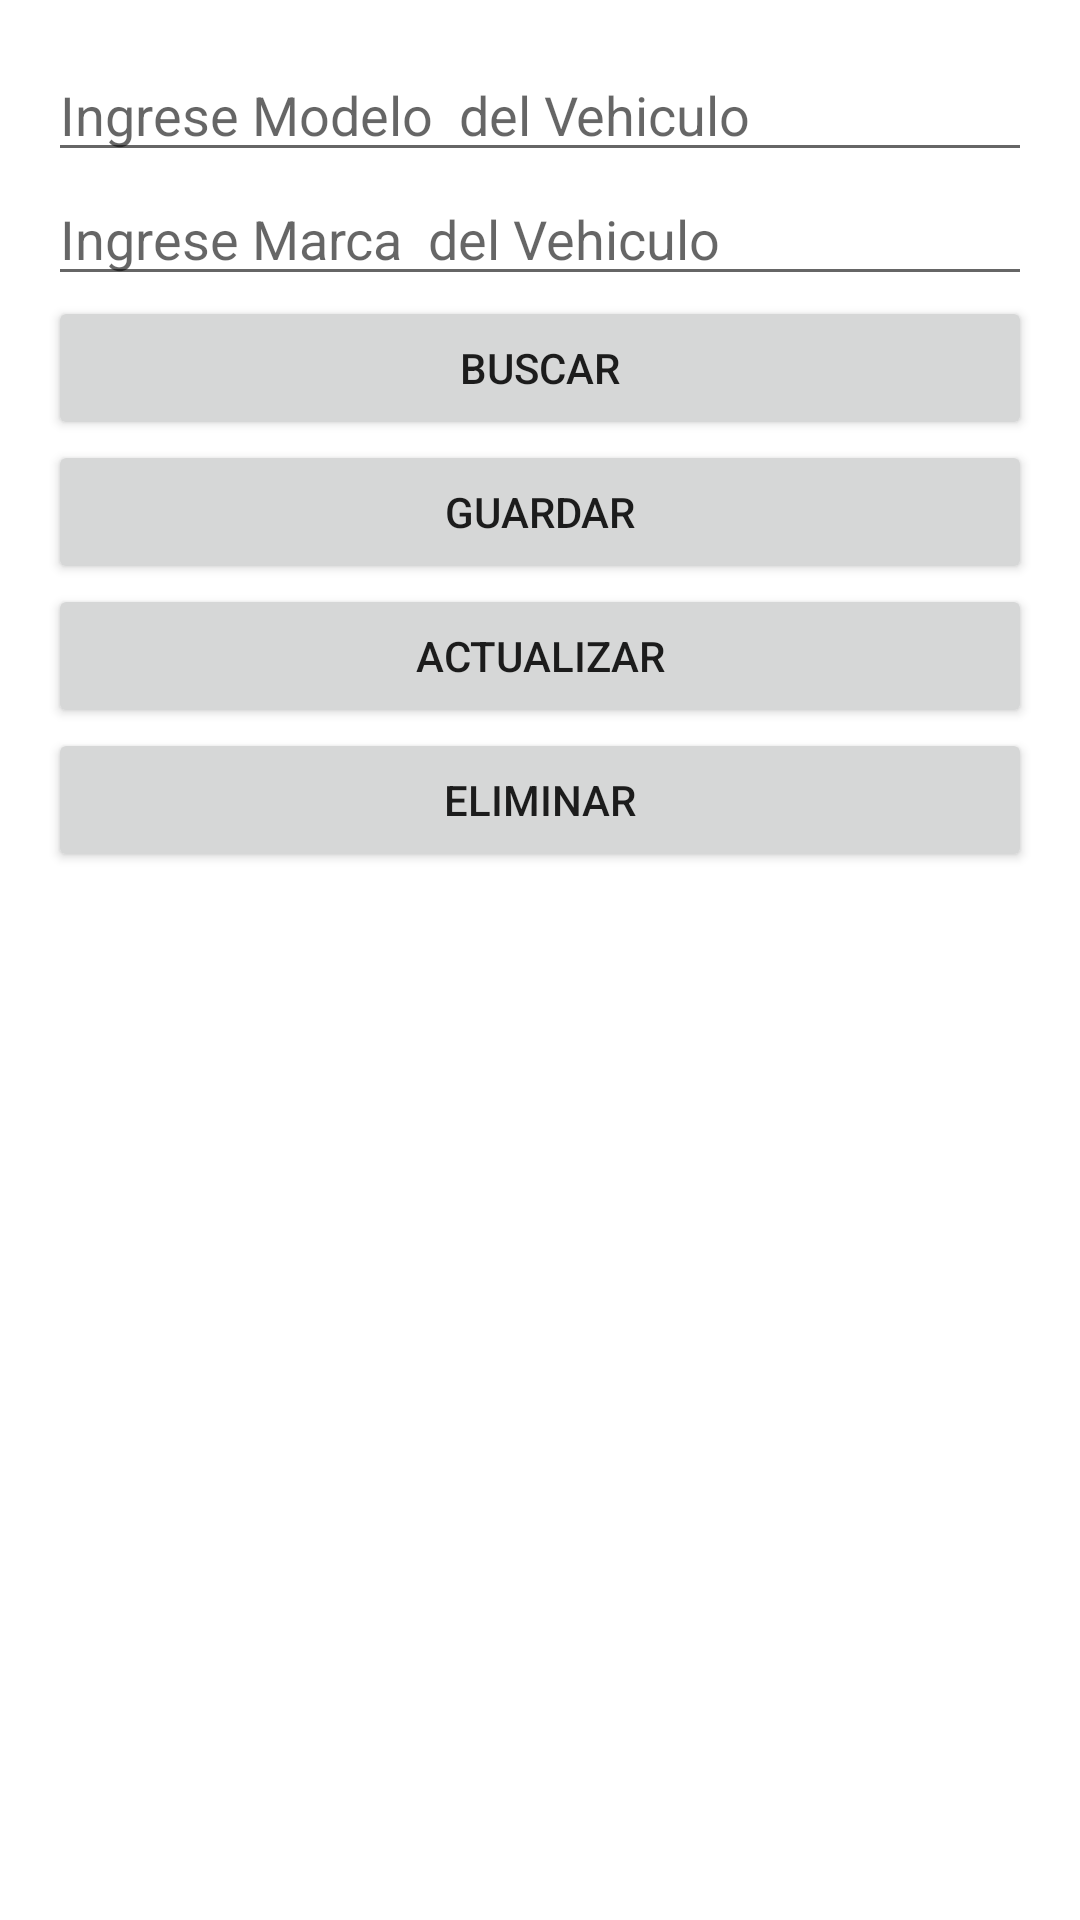

Android layout source for this screen:
<!-- AndroidManifest.xml: application theme Theme.ParcialDiferido03ETPS01 -->
<!-- res/layout/activity_vehiculos.xml -->
<?xml version="1.0" encoding="utf-8"?>
<ScrollView xmlns:android="http://schemas.android.com/apk/res/android"
    android:layout_width="match_parent"
    android:layout_height="match_parent">

    <LinearLayout
        android:layout_width="match_parent"
        android:layout_height="wrap_content"
        android:orientation="vertical"
        android:padding="16dp">


        <EditText
            android:id="@+id/edit_text_modelo"
            android:layout_width="match_parent"
            android:layout_height="wrap_content"
            android:hint="Ingrese Modelo  del Vehiculo" />

        <EditText
            android:id="@+id/edit_text_marca"
            android:layout_width="match_parent"
            android:layout_height="wrap_content"
            android:hint="Ingrese Marca  del Vehiculo" />


        <Button
            android:id="@+id/button_buscar"
            android:layout_width="match_parent"
            android:layout_height="wrap_content"
            android:text="Buscar"/>

        <Button
            android:id="@+id/button_guardar"
            android:layout_width="match_parent"
            android:layout_height="wrap_content"
            android:text="Guardar"/>

        <Button
            android:id="@+id/button_actualizar"
            android:layout_width="match_parent"
            android:layout_height="wrap_content"
            android:text="Actualizar"/>

        <Button
            android:id="@+id/button_eliminar"
            android:layout_width="match_parent"
            android:layout_height="wrap_content"
            android:text="Eliminar"/>
    </LinearLayout>
</ScrollView>
<!-- resources referenced by this layout -->
<resources>
  <style name="Theme.ParcialDiferido03ETPS01" parent="Theme.MaterialComponents.DayNight.DarkActionBar">
          
          <item name="colorPrimary">@color/purple_500</item>
          <item name="colorPrimaryVariant">@color/purple_700</item>
          <item name="colorOnPrimary">@color/white</item>
          
          <item name="colorSecondary">@color/teal_200</item>
          <item name="colorSecondaryVariant">@color/teal_700</item>
          <item name="colorOnSecondary">@color/black</item>
          
          <item name="android:statusBarColor">?attr/colorPrimaryVariant</item>
          
      </style>
  <color name="purple_500">#FF6200EE</color>
  <color name="purple_700">#FF3700B3</color>
  <color name="white">#FFFFFFFF</color>
  <color name="teal_200">#FF03DAC5</color>
  <color name="teal_700">#FF018786</color>
  <color name="black">#FF000000</color>
</resources>
